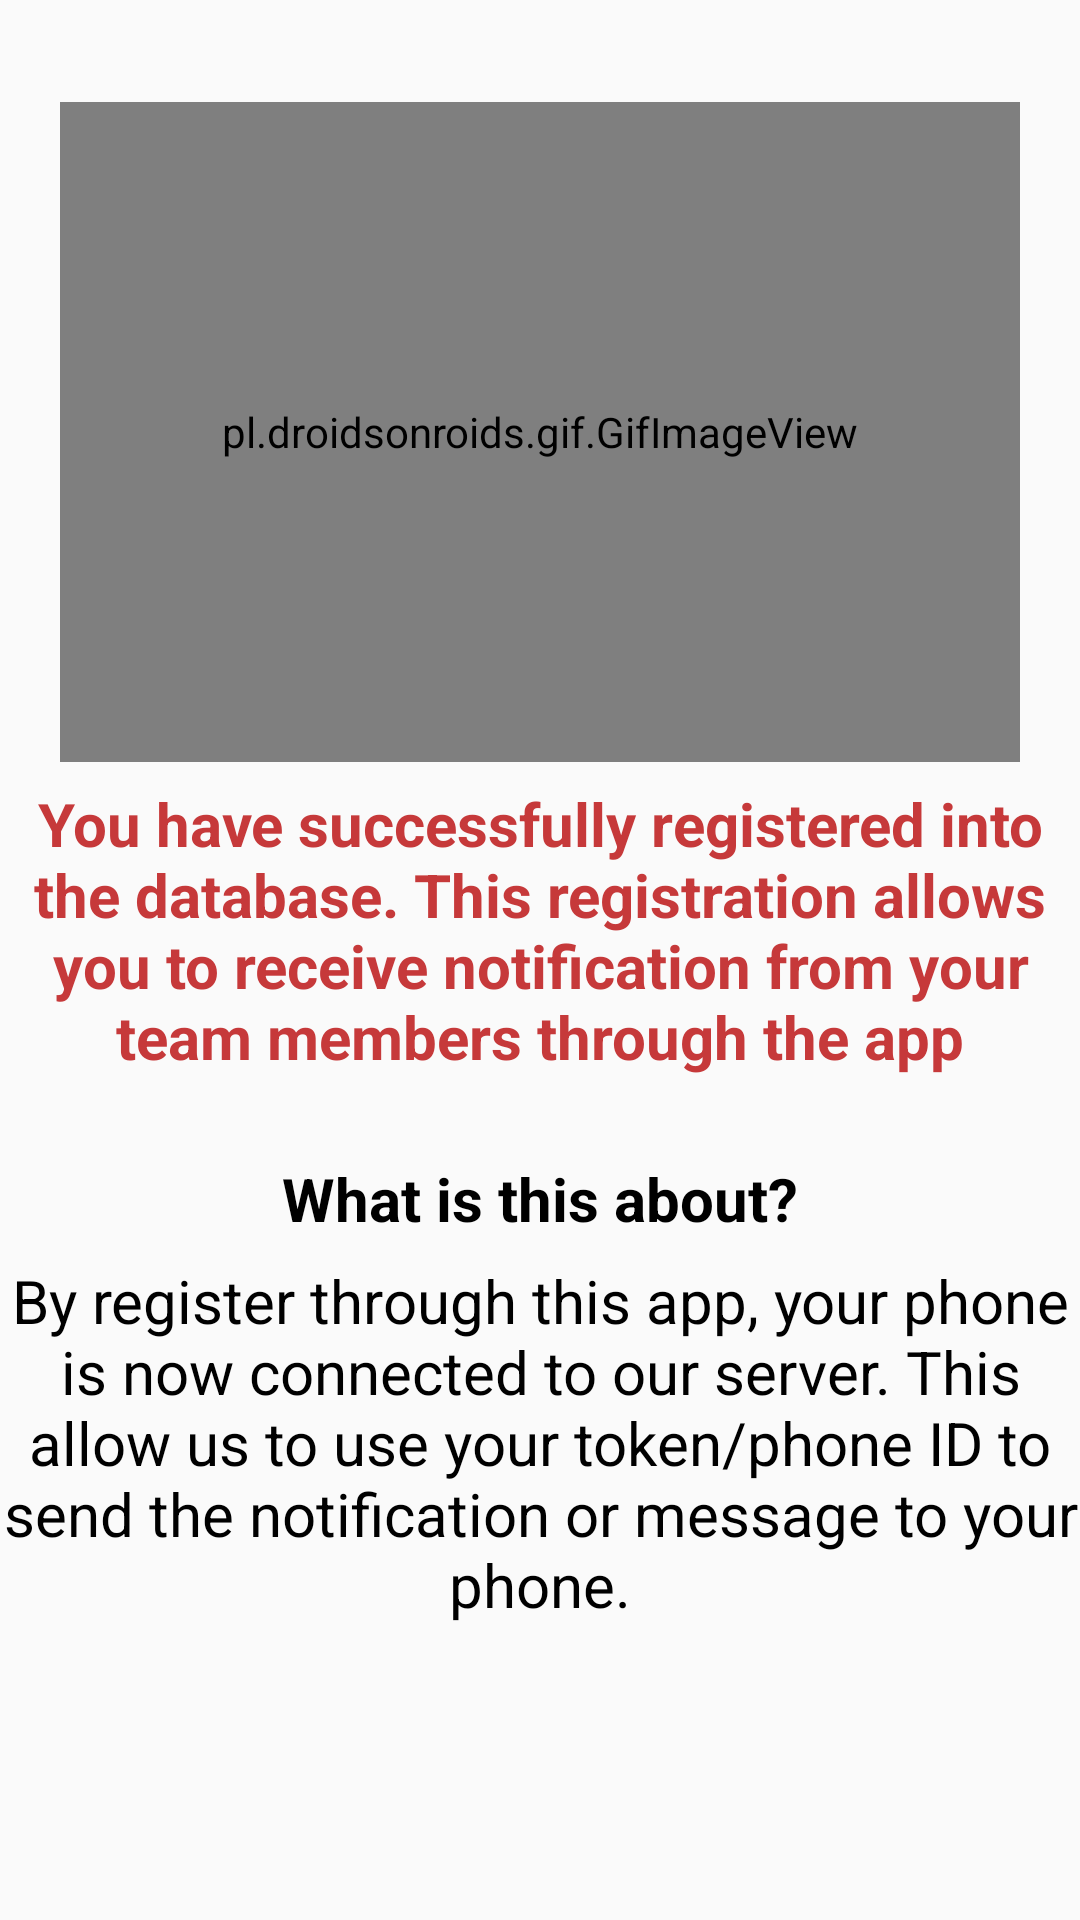

Produce the Android XML layout that renders to this screen, including the resource entries it uses.
<!-- AndroidManifest.xml: activity theme Theme.AppCompat.DayNight.NoActionBar -->
<!-- res/layout/activity_profile.xml -->
<?xml version="1.0" encoding="utf-8"?>
<RelativeLayout xmlns:android="http://schemas.android.com/apk/res/android"
    xmlns:tools="http://schemas.android.com/tools"
    android:layout_width="match_parent"
    android:layout_height="match_parent"
    tools:context=".notify.ProfileActivity">

    <LinearLayout
        android:layout_width="match_parent"
        android:layout_height="wrap_content"
        android:orientation="vertical">

        <TextView
            android:layout_width="match_parent"
            android:layout_height="match_parent"
            android:gravity="center"
            android:textColor="#000"
            android:textSize="20dp" />

        <TextView
            android:layout_width="match_parent"
            android:layout_height="match_parent"
            android:gravity="center"
            android:textColor="#000"
            android:textSize="5dp" />

        <pl.droidsonroids.gif.GifImageView
            android:layout_width="320dp"
            android:layout_gravity="center"
            android:layout_height="220dp"
            android:background="@drawable/tenor" />

        <TextView
            android:layout_width="match_parent"
            android:layout_height="match_parent"
            android:gravity="center"
            android:textColor="#000"
            android:textSize="5sp" />

        <TextView
            android:layout_width="match_parent"
            android:layout_height="match_parent"
            android:gravity="center"
            android:textColor="#c6393a"
            android:textSize="20sp"
            android:textStyle="bold"
            android:text="@string/congrats"/>

        <TextView
            android:layout_width="match_parent"
            android:layout_height="match_parent"
            android:gravity="center"
            android:textColor="#000"
            android:textSize="20sp" />

        <TextView
            android:layout_width="match_parent"
            android:layout_height="match_parent"
            android:gravity="center"
            android:textColor="#000"
            android:textStyle="bold"
            android:textSize="20sp"
            android:text="@string/about"/>

        <TextView
            android:layout_width="match_parent"
            android:layout_height="match_parent"
            android:gravity="center"
            android:textColor="#000"
            android:textSize="5sp" />

        <TextView
            android:layout_width="match_parent"
            android:layout_height="match_parent"
            android:gravity="center"
            android:textColor="#000"
            android:textSize="20sp"
            android:text="@string/about2"/>

    </LinearLayout>


</RelativeLayout>
<!-- resources referenced by this layout -->
<resources>
  <!-- drawable tenor: gif bitmap (drawable-hdpi, 635941 bytes) -->
  <string name="about">What is this about?</string>
  <string name="about2">By register through this app, your phone is now connected to our server. This allow us to use your token/phone ID to send the notification or message to your phone.</string>
  <string name="congrats">You have successfully registered into the database. This registration allows you to receive notification from your team members through the app</string>
</resources>
